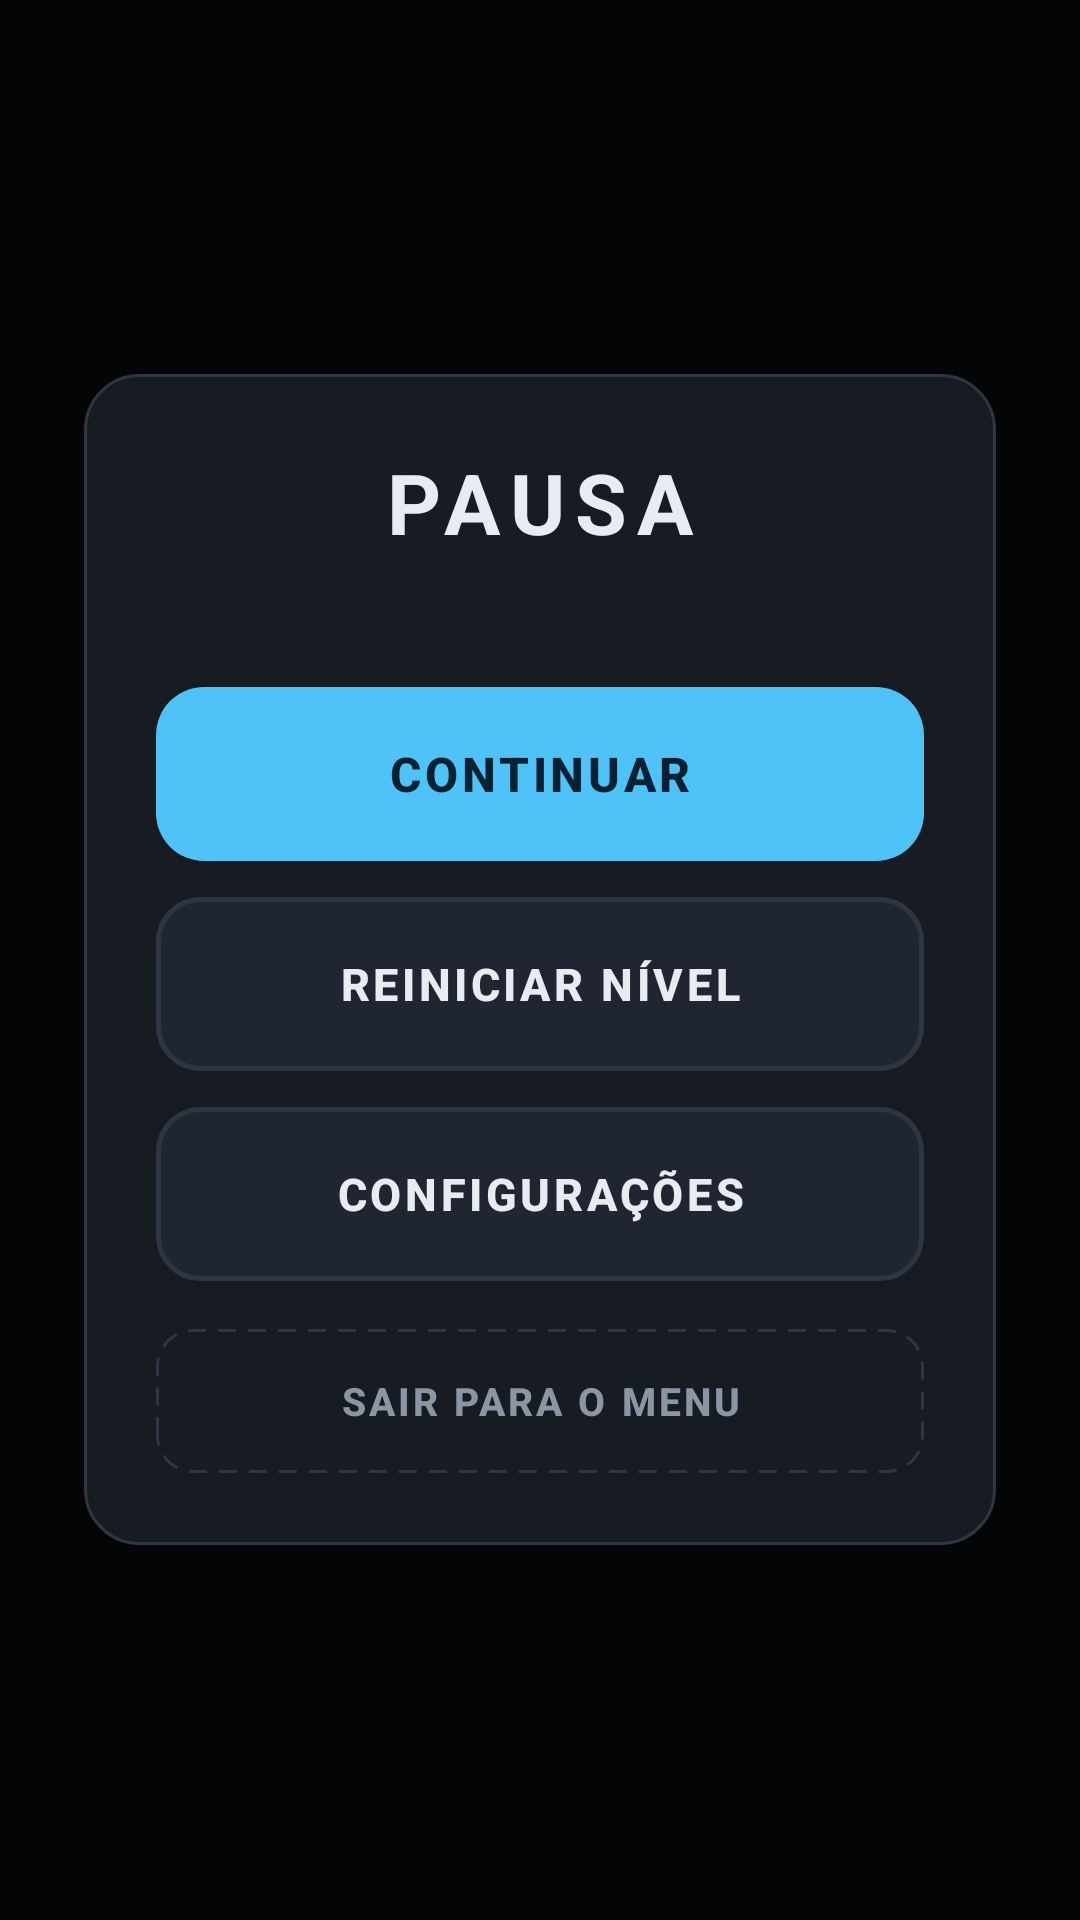

Write the Android layout XML for this screen, with the resource values it uses.
<!-- AndroidManifest.xml: application theme Tema.BrickBreaker -->
<!-- res/layout/overlay_pausa.xml -->
<?xml version="1.0" encoding="utf-8"?>
<FrameLayout xmlns:android="http://schemas.android.com/apk/res/android"
    android:layout_width="match_parent"
    android:layout_height="match_parent"
    android:background="@color/veu_70"
    android:clickable="true"
    android:focusable="true">

    <LinearLayout
        android:layout_width="match_parent"
        android:layout_height="wrap_content"
        android:layout_gravity="center"
        android:layout_marginStart="28dp"
        android:layout_marginEnd="28dp"
        android:background="@drawable/fundo_cartao"
        android:gravity="center_horizontal"
        android:orientation="vertical"
        android:padding="24dp">

        <TextView
            android:layout_width="wrap_content"
            android:layout_height="wrap_content"
            android:letterSpacing="0.12"
            android:text="@string/pausa"
            android:textColor="@color/texto"
            android:textSize="28sp"
            android:textStyle="bold" />

        <TextView
            android:id="@+id/pausaResumo"
            android:layout_width="wrap_content"
            android:layout_height="wrap_content"
            android:layout_marginTop="4dp"
            android:layout_marginBottom="20dp"
            android:textColor="@color/texto_secundario" />

        <Button
            android:id="@+id/botaoContinuar"
            style="@style/Botao.Primario"
            android:layout_height="58dp"
            android:textSize="16sp"
            android:text="@string/continuar" />

        <Button
            android:id="@+id/botaoReiniciarPausa"
            style="@style/Botao.Secundario"
            android:layout_marginTop="12dp"
            android:text="@string/reiniciar_nivel" />

        <Button
            android:id="@+id/botaoConfiguracoesPausa"
            style="@style/Botao.Secundario"
            android:layout_marginTop="12dp"
            android:text="@string/configuracoes" />

        <Button
            android:id="@+id/botaoSairPausa"
            style="@style/Botao.Terciario"
            android:layout_marginTop="16dp"
            android:text="@string/sair_para_o_menu" />
    </LinearLayout>
</FrameLayout>
<!-- resources referenced by this layout -->
<resources>
  <color name="texto">#E8ECF1</color>
  <color name="texto_secundario">#8B96A5</color>
  <color name="veu_70">#B3000000</color>
  <!-- drawable fundo_cartao (drawable) -->
  <?xml version="1.0" encoding="utf-8"?>
  <shape xmlns:android="http://schemas.android.com/apk/res/android" android:shape="rectangle">
      <solid android:color="@color/superficie" />
      <stroke android:width="1dp" android:color="@color/linha" />
      <corners android:radius="18dp" />
  </shape>
  <string name="configuracoes">Configurações</string>
  <string name="continuar">Continuar</string>
  <string name="pausa">PAUSA</string>
  <string name="reiniciar_nivel">Reiniciar nível</string>
  <string name="sair_para_o_menu">Sair para o menu</string>
  <style name="Botao.Primario">
          <item name="android:layout_height">66dp</item>
          <item name="android:textSize">18sp</item>
          <item name="android:background">@drawable/botao_primario</item>
          <item name="android:textColor">@color/primario_texto</item>
      </style>
  <style name="Botao.Secundario">
          <item name="android:background">@drawable/botao_secundario</item>
          <item name="android:textColor">@color/texto</item>
      </style>
  <style name="Botao.Terciario">
          <item name="android:layout_height">48dp</item>
          <item name="android:textSize">13sp</item>
          <item name="android:background">@drawable/botao_terciario</item>
          <item name="android:textColor">@color/texto_secundario</item>
      </style>
  <style name="Tema.BrickBreaker" parent="Base.Tema.BrickBreaker" />
  <color name="superficie">#171B22</color>
  <color name="linha">#2E3642</color>
  <!-- drawable botao_primario (drawable) -->
  <?xml version="1.0" encoding="utf-8"?>
  <selector xmlns:android="http://schemas.android.com/apk/res/android">
      <item android:state_pressed="true">
          <shape android:shape="rectangle">
              <solid android:color="#81D4FA" />
              <corners android:radius="16dp" />
          </shape>
      </item>
      <item>
          <shape android:shape="rectangle">
              <solid android:color="@color/primario" />
              <corners android:radius="16dp" />
          </shape>
      </item>
  </selector>
  <color name="primario_texto">#062232</color>
  <style name="Base.Tema.BrickBreaker" parent="Theme.AppCompat.NoActionBar">
          <item name="colorPrimary">@color/primario</item>
          <item name="colorPrimaryDark">@color/fundo</item>
          <item name="colorAccent">@color/primario</item>
          <item name="android:windowBackground">@color/fundo</item>
          <item name="android:textColorPrimary">@color/texto</item>
          <item name="android:textColorSecondary">@color/texto_secundario</item>
          <item name="android:statusBarColor">@android:color/transparent</item>
          <item name="android:navigationBarColor">@android:color/transparent</item>
          <item name="alertDialogTheme">@style/Tema.BrickBreaker.Dialogo</item>
      </style>
  <color name="primario">#4FC3F7</color>
  <color name="superficie_alta">#202631</color>
  <color name="fundo">#0E1116</color>
  <style name="Tema.BrickBreaker.Dialogo" parent="Theme.AppCompat.Dialog.Alert">
          <item name="colorAccent">@color/primario</item>
          <item name="android:windowBackground">@drawable/fundo_cartao</item>
          <item name="android:textColorPrimary">@color/texto</item>
          <item name="android:textColorSecondary">@color/texto_secundario</item>
      </style>
</resources>
